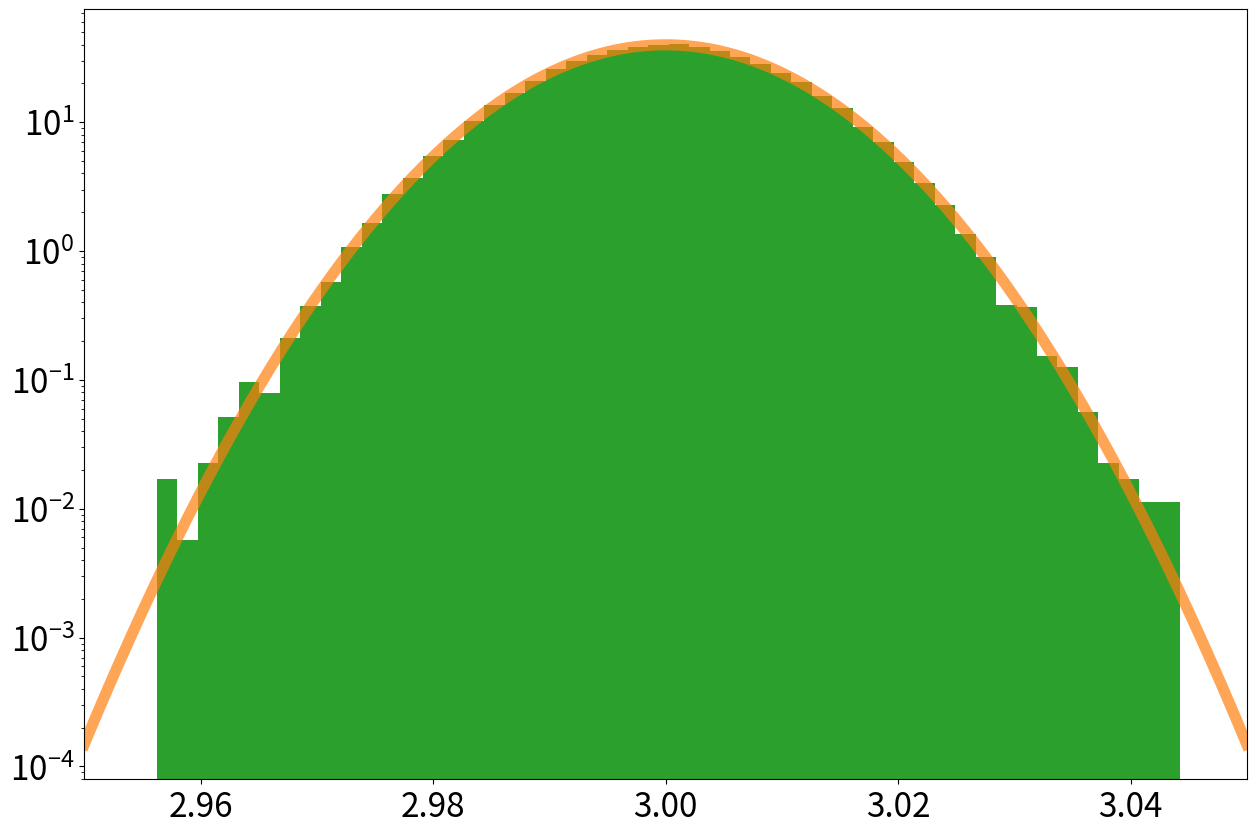
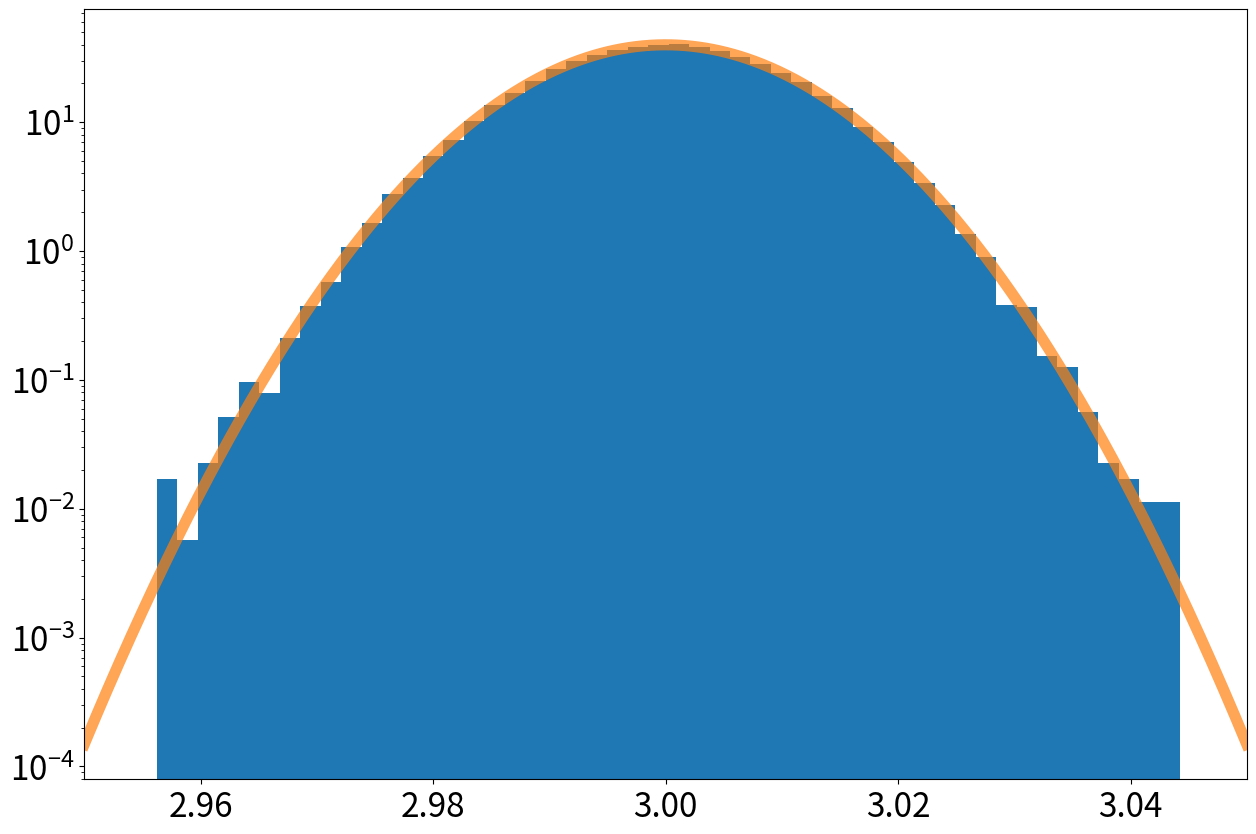

The script that saved these images, in order:
import numpy as np
import matplotlib
import matplotlib.pyplot as plt
import scipy
from scipy import stats

#this sets the size of the plot to something useful
plt.rcParams["figure.figsize"] = (15,10)

d = stats.norm.rvs(loc = 3.0, scale = 0.01, size = 100000)

fig, ax = plt.subplots(1, 1)
ax.hist(d,50, density=True)
plt.tick_params(labelsize = 24)
plt.xlim([2.95,3.05])
x = np.linspace(2.95,3.05,1000)
ax.plot(x,stats.norm.pdf(x,loc = 3., scale = 0.01),linewidth = 8, alpha = 0.7)
plt.show()

ax = plt.hist(d,50, density=True)
plt.yscale('log')
plt.tick_params(labelsize = 24)
plt.xlim([2.95,3.05])
plt.show()

fig, ax = plt.subplots(1, 1)
ax.hist(d,50, density=True)
plt.yscale('log')
plt.tick_params(labelsize = 24)
plt.xlim([2.95,3.05])
x = np.linspace(2.95,3.05,1000)
ax.plot(x,stats.norm.pdf(x,loc = 3., scale = 0.01),linewidth = 8, alpha = 0.7)
plt.show()